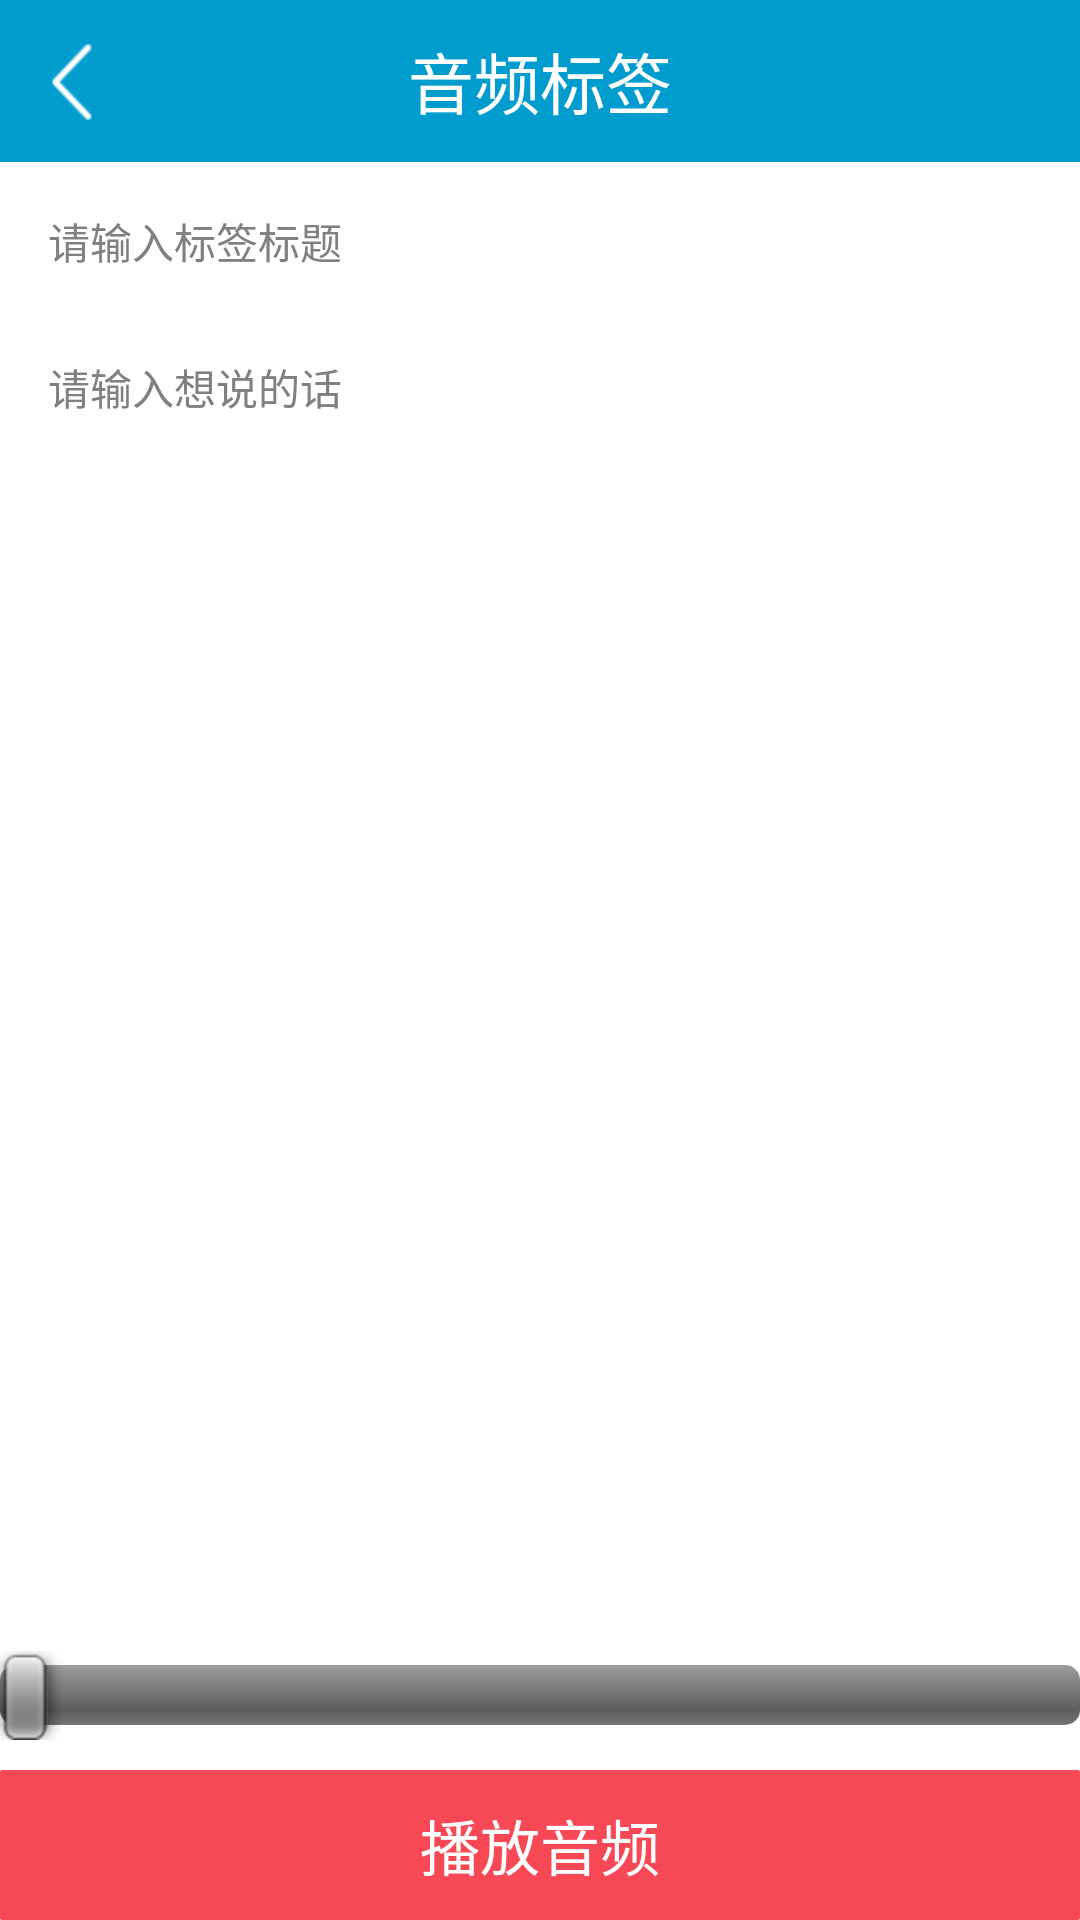

Reconstruct the res/layout file that produces this screen, plus the resources it refers to.
<!-- AndroidManifest.xml: application theme AppTheme -->
<!-- res/layout/activity_audio_paly.xml -->
<RelativeLayout xmlns:android="http://schemas.android.com/apk/res/android"
    xmlns:tools="http://schemas.android.com/tools"
    android:layout_width="match_parent"
    android:layout_height="match_parent"
    android:orientation="vertical"
    tools:context=".Audio_palyActivity" >

    <RelativeLayout
        android:id="@+id/relativeLayout1"
        android:layout_width="fill_parent"
        android:layout_height="@dimen/self_actionbar_height"
        android:layout_alignParentTop="true"
        android:background="@color/self_actionbar_color"
        android:gravity="center_vertical" >

        <TextView
            android:id="@+id/textView2"
            android:layout_width="match_parent"
            android:layout_height="match_parent"
            android:layout_alignParentTop="true"
            android:layout_centerVertical="true"
            android:gravity="center"
            android:text="音频标签"
            android:textColor="#ffffffff"
            android:textSize="22.0sp" />

        <Button
            android:id="@+id/audio_play_back"
            android:layout_width="54.0dip"
            android:layout_height="match_parent"
            android:layout_alignParentLeft="true"
            android:layout_alignParentTop="true"
            android:layout_centerVertical="true"
            android:background="@drawable/back_btn_stats" />
    </RelativeLayout>

    <LinearLayout
        android:id="@+id/audio_paly_content"
        android:layout_width="match_parent"
        android:layout_height="wrap_content"
        android:layout_below="@id/relativeLayout1"
        android:orientation="vertical" >

        <EditText
            android:id="@+id/audio_play_title"
            android:layout_width="match_parent"
            android:layout_height="wrap_content"
            android:layout_marginBottom="4dip"
            android:layout_marginLeft="8dip"
            android:layout_marginRight="8dip"
            android:layout_marginTop="8dip"
            android:background="@drawable/v5_0_1_blog_editor_content_bg"
            android:hint="请输入标签标题"
            android:padding="8dip"
            android:singleLine="true"
            android:focusable="false"
            android:textSize="14sp" >
        </EditText>

        <EditText
            android:id="@+id/audio_play_content"
            android:layout_width="match_parent"
            android:layout_height="160dip"
            android:layout_marginBottom="4dip"
            android:layout_marginLeft="8dip"
            android:layout_marginRight="8dip"
            android:layout_marginTop="8dip"
            android:background="@drawable/v5_0_1_blog_editor_content_bg"
            android:ems="10"
            android:gravity="top"
            android:hint="请输入想说的话"
            android:inputType="textMultiLine"
            android:focusable="false"
            android:padding="8dip"
            android:textSize="14sp" >
        </EditText>
    </LinearLayout>

    <LinearLayout
        android:id="@+id/act_upload_button"
        android:layout_width="fill_parent"
        android:layout_height="wrap_content"
        android:layout_alignParentBottom="true"
        android:orientation="vertical" >

        <SeekBar
            android:id="@+id/audio_play_seekBar"
            android:layout_width="match_parent"
            android:layout_height="wrap_content"
            android:layout_marginBottom="10dip"
            android:layout_above="@+id/audio_play_button"
            android:layout_alignParentLeft="true" />

        <Button
            android:id="@+id/audio_play_button"
            android:layout_width="match_parent"
            android:layout_height="50.0dip"
            android:layout_weight="1"
            android:background="@drawable/squar_button_training"
            android:gravity="center"
            android:text="播放音频"
            android:textColor="#ffffffff"
            android:textSize="20dip" />
    </LinearLayout>

</RelativeLayout>
<!-- resources referenced by this layout -->
<resources>
  <color name="self_actionbar_color">#009cce</color>
  <dimen name="self_actionbar_height">54dip</dimen>
  <!-- drawable back_btn_stats: png bitmap (drawable-hdpi, 652 bytes) -->
  <!-- drawable squar_button_training (drawable) -->
  <?xml version="1.0" encoding="utf-8"?>
  <selector xmlns:android="http://schemas.android.com/apk/res/android">
      <item android:state_pressed="true">
          <shape android:shape="rectangle">
              <gradient android:angle="270.0" android:endColor="#ffd23e48" android:startColor="#ffd23e48" />
              <corners android:radius="0.5dip" />
              <padding android:bottom="10.0dip" android:left="10.0dip" android:right="10.0dip" android:top="10.0dip" />
          </shape>
      </item>
      <item android:state_pressed="false">
          <shape android:shape="rectangle">
              <gradient android:angle="270.0" android:endColor="#fff74955" android:startColor="#fff74955" />
              <corners android:radius="0.5dip" />
              <padding android:bottom="10.0dip" android:left="10.0dip" android:right="10.0dip" android:top="10.0dip" />
          </shape>
      </item>
  </selector>
  <!-- drawable v5_0_1_blog_editor_content_bg (drawable) -->
  <?xml version="1.0" encoding="utf-8"?>
  <selector xmlns:android="http://schemas.android.com/apk/res/android">
  
      <item android:drawable="@drawable/v5_0_1_blog_editor_content_unfocus_bg" android:state_pressed="false"/>
      <item android:drawable="@drawable/v5_0_1_blog_editor_content_focus_bg" android:state_pressed="true"/>
  
  </selector>
  <style name="AppTheme" parent="AppBaseTheme">
          
      </style>
  <style name="AppBaseTheme" parent="android:Theme.Light">
          
      </style>
</resources>
